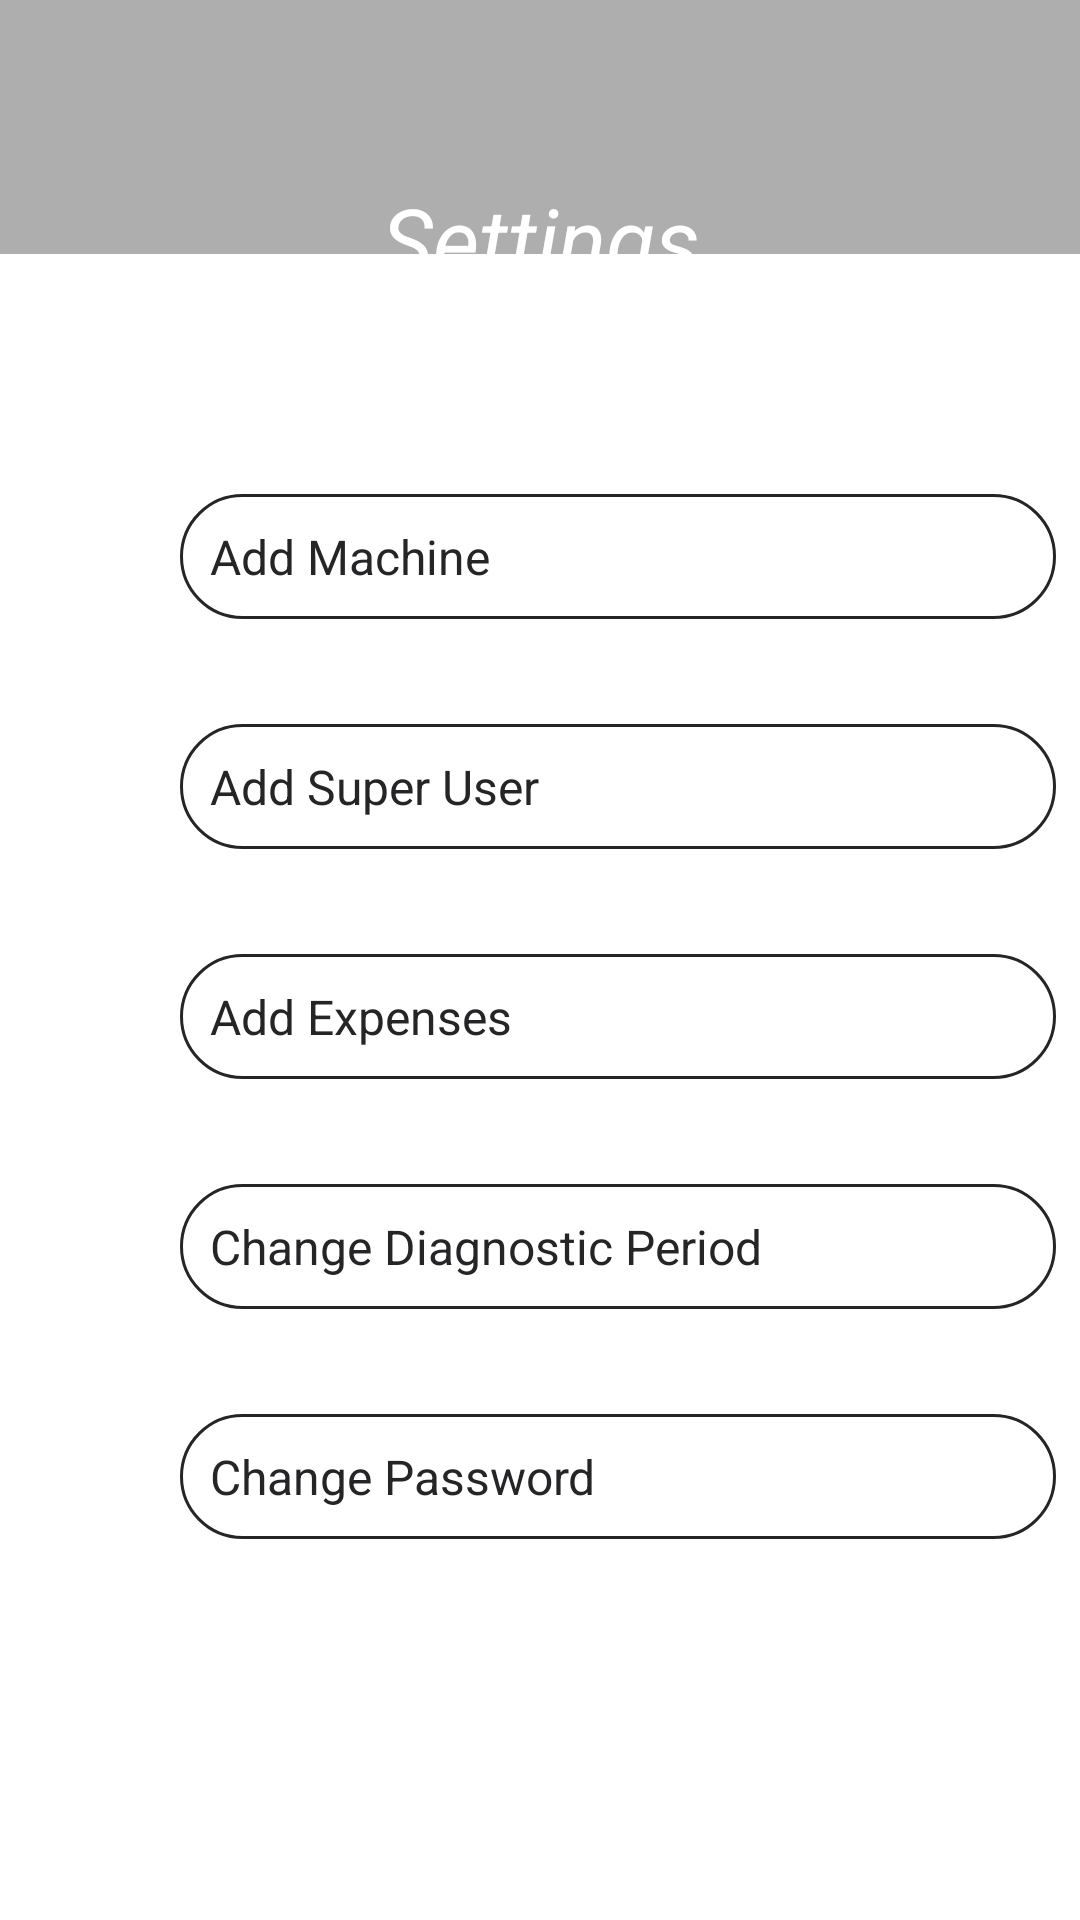

Here is an Android app screen rendered from its layout file. Give the layout XML and the strings, colors and styles it references.
<!-- AndroidManifest.xml: application theme AppTheme -->
<!-- res/layout/fragment_settings_machine.xml -->
<?xml version="1.0" encoding="utf-8"?>
<RelativeLayout xmlns:android="http://schemas.android.com/apk/res/android"
    xmlns:app="http://schemas.android.com/apk/res-auto"
    xmlns:tools="http://schemas.android.com/tools"
    android:layout_width="match_parent"
    android:layout_height="match_parent"
    android:background="@color/gray"
    tools:context=".Fragments.SettingsMachineFragment">

    <TextView
        android:id="@+id/settingsMachine_tv"
        android:layout_width="309dp"
        android:layout_height="110dp"
        android:layout_alignParentStart="true"
        android:layout_alignParentTop="true"
        android:layout_alignParentEnd="true"
        android:layout_alignParentBottom="true"
        android:layout_marginStart="47dp"
        android:layout_marginLeft="10dp"
        android:layout_marginTop="14dp"
        android:layout_marginEnd="47dp"
        android:layout_marginRight="10dp"
        android:layout_marginBottom="495dp"
        android:background="@color/gray"
        android:gravity="center"
        android:text="Settings"
        android:textColor="@color/colorWhite"
        android:textSize="30sp"
        android:textStyle="italic"
        app:layout_constraintEnd_toEndOf="parent"
        app:layout_constraintStart_toStartOf="parent"
        app:layout_constraintTop_toTopOf="parent" />

    <LinearLayout
        android:layout_width="match_parent"
        android:layout_height="wrap_content"
        android:layout_alignParentBottom="true"
        android:background="@color/colorWhite"
        android:orientation="vertical">

        <RelativeLayout
            android:layout_width="match_parent"
            android:layout_height="match_parent"
            android:orientation="vertical">

            <TextView
                android:id="@+id/settingsMachine_tv_addMachine"
                android:layout_width="match_parent"
                android:layout_height="wrap_content"
                android:layout_marginStart="60dp"
                android:layout_marginTop="80dp"
                android:layout_marginEnd="8dp"
                android:background="@drawable/login_et"
                android:ems="10"
                android:text="Add Machine"
                android:textSize="16sp"
                android:textColor="@color/colorSigninSignup" />

            <ImageView
                android:id="@+id/settingsMachine_iv_addMachine"
                android:layout_width="37dp"
                android:layout_height="37dp"
                android:layout_alignParentTop="true"
                android:layout_alignParentEnd="true"
                android:layout_marginTop="80dp"
                android:layout_marginEnd="367dp"
                android:gravity="center"
                android:background="@drawable/gear_engineering_icon"
                android:backgroundTint="@color/grayDark"/>
        </RelativeLayout>

        <TextView
            android:layout_width="match_parent"
            android:layout_height="match_parent"
            android:layout_marginTop="8dp"
            android:layout_marginStart="8dp"
            android:layout_marginEnd="8dp"
            android:ems="10"
            android:text="" />
        <RelativeLayout
            android:layout_width="match_parent"
            android:layout_height="match_parent"
            android:orientation="vertical">

            <TextView
                android:id="@+id/settingsMachine_tv_addSuperUser"
                android:layout_width="match_parent"
                android:layout_height="wrap_content"
                android:layout_marginStart="60dp"
                android:layout_marginTop="8dp"
                android:layout_marginEnd="8dp"
                android:background="@drawable/login_et"
                android:ems="10"
                android:text="Add Super User"
                android:textSize="16sp"
                android:textColor="@color/colorSigninSignup" />

            <ImageView
                android:id="@+id/settingsMachine_iv_addSuperUser"
                android:layout_width="37dp"
                android:layout_height="37dp"
                android:layout_alignParentEnd="true"
                android:layout_marginTop="8dp"
                android:layout_marginEnd="367dp"
                android:gravity="center"
                android:src="@drawable/user_image" />
        </RelativeLayout>
        <TextView
            android:layout_width="match_parent"
            android:layout_height="match_parent"
            android:layout_marginTop="8dp"
            android:layout_marginStart="8dp"
            android:layout_marginEnd="8dp"
            android:text= ""
            android:ems="10" />

        <RelativeLayout
            android:layout_width="match_parent"
            android:layout_height="match_parent"
            android:orientation="vertical">

            <TextView
                android:id="@+id/settingsMachine_tv_addExpenses"
                android:layout_width="match_parent"
                android:layout_height="wrap_content"
                android:layout_marginStart="60dp"
                android:layout_marginTop="8dp"
                android:layout_marginEnd="8dp"
                android:background="@drawable/login_et"
                android:ems="10"
                android:text="Add Expenses"
                android:textSize="16sp"
                android:textColor="@color/colorSigninSignup" />

            <ImageView
                android:id="@+id/settingsMachine_iv_addExpenses"
                android:layout_width="37dp"
                android:layout_height="37dp"
                android:layout_alignParentEnd="true"
                android:layout_marginTop="8dp"
                android:layout_marginEnd="367dp"
                android:gravity="center"
                android:src="@drawable/money_icon"
                app:tint="@color/gray"/>
        </RelativeLayout>

        <TextView
            android:layout_width="match_parent"
            android:layout_height="match_parent"
            android:layout_marginTop="8dp"
            android:layout_marginStart="8dp"
            android:layout_marginEnd="8dp"
            android:text= ""
            android:ems="10" />

        <RelativeLayout
            android:layout_width="match_parent"
            android:layout_height="match_parent"
            android:orientation="vertical">

            <TextView
                android:id="@+id/settingsMachine_tv_changeDiagnostic"
                android:layout_width="match_parent"
                android:layout_height="wrap_content"
                android:layout_marginStart="60dp"
                android:layout_marginTop="8dp"
                android:layout_marginEnd="8dp"
                android:background="@drawable/login_et"
                android:ems="10"
                android:text="Change Diagnostic Period"
                android:textSize="16sp"
                android:textColor="@color/colorSigninSignup" />

            <ImageView
                android:id="@+id/settingsMachine_iv_changeDiagnostic"
                android:layout_width="37dp"
                android:layout_height="37dp"
                android:layout_alignParentEnd="true"
                android:layout_marginTop="8dp"
                android:layout_marginEnd="367dp"
                android:gravity="center"
                android:src="@drawable/time_icon"
                app:tint="@color/gray"/>
        </RelativeLayout>

        <TextView
            android:layout_width="match_parent"
            android:layout_height="match_parent"
            android:layout_marginTop="8dp"
            android:layout_marginStart="8dp"
            android:layout_marginEnd="8dp"
            android:text= ""
            android:ems="10" />

        <RelativeLayout
            android:layout_width="match_parent"
            android:layout_height="match_parent"
            android:orientation="vertical">

            <TextView
                android:id="@+id/settingsMachine_tv_changePassword"
                android:layout_width="match_parent"
                android:layout_height="wrap_content"
                android:layout_marginStart="60dp"
                android:layout_marginTop="8dp"
                android:layout_marginEnd="8dp"
                android:background="@drawable/login_et"
                android:ems="10"
                android:text="Change Password"
                android:textSize="16sp"
                android:textColor="@color/colorSigninSignup" />

            <ImageView
                android:id="@+id/password_iv_show"
                android:layout_width="37dp"
                android:layout_height="37dp"
                android:layout_alignTop="@+id/login_et_password"
                android:layout_alignParentEnd="true"
                android:layout_marginTop="8dp"
                android:layout_marginEnd="367dp"
                android:gravity="center"
                android:src="@drawable/lock_icon"
                app:tint="@color/gray"/>
        </RelativeLayout>

        <TextView
            android:layout_width="match_parent"
            android:layout_height="match_parent"
            android:layout_marginTop="8dp"
            android:layout_marginStart="8dp"
            android:layout_marginEnd="8dp"
            android:layout_marginBottom="100dp"
            android:text=""
            android:ems="10" />
    </LinearLayout>
</RelativeLayout>
<!-- resources referenced by this layout -->
<resources>
  <color name="colorSigninSignup">#252427</color>
  <color name="colorWhite">#FFFFFF</color>
  <color name="gray">#AEAEAE</color>
  <color name="grayDark">#838383</color>
  <!-- drawable gear_engineering_icon: vector/xml drawable (drawable-anydpi, 12301 chars, omitted) -->
  <!-- drawable lock_icon (drawable-anydpi) -->
  <vector xmlns:android="http://schemas.android.com/apk/res/android"
      android:width="24dp"
      android:height="24dp"
      android:viewportWidth="24"
      android:viewportHeight="24"
      android:tint="#000000"
      android:alpha="0.8">
    <group android:scaleX="1.1111112"
        android:scaleY="1.1111112"
        android:translateX="-1.3333334"
        android:translateY="-1.3333334">
      <path
          android:fillColor="@android:color/white"
          android:pathData="M18,8h-1L17,6c0,-2.76 -2.24,-5 -5,-5S7,3.24 7,6v2L6,8c-1.1,0 -2,0.9 -2,2v10c0,1.1 0.9,2 2,2h12c1.1,0 2,-0.9 2,-2L20,10c0,-1.1 -0.9,-2 -2,-2zM12,17c-1.1,0 -2,-0.9 -2,-2s0.9,-2 2,-2 2,0.9 2,2 -0.9,2 -2,2zM15.1,8L8.9,8L8.9,6c0,-1.71 1.39,-3.1 3.1,-3.1 1.71,0 3.1,1.39 3.1,3.1v2z"/>
    </group>
  </vector>
  <!-- drawable login_et (drawable) -->
  <?xml version="1.0" encoding="utf-8"?>
  <shape android:shape="rectangle" xmlns:android="http://schemas.android.com/apk/res/android">
      <stroke
          android:width="1dp"
          android:color="@color/colorSigninSignup" />
      <solid
          android:color="#00FFFFFF"
          android:paddingLeft="10dp"
          android:paddingTop="10dp"/>
      <padding
          android:left="10dp"
          android:top="10dp"
          android:right="10dp"
          android:bottom="10dp" />
      <corners android:radius="50dp"/>
  </shape>
  <!-- drawable money_icon (drawable-anydpi) -->
  <vector xmlns:android="http://schemas.android.com/apk/res/android"
      android:width="24dp"
      android:height="24dp"
      android:viewportWidth="24"
      android:viewportHeight="24"
      android:tint="#333333"
      android:alpha="0.6">
    <group android:scaleX="1.1111112"
        android:scaleY="1.1111112"
        android:translateX="-1.3333334"
        android:translateY="-1.3333334">
      <path
          android:fillColor="@android:color/white"
          android:pathData="M11.8,10.9c-2.27,-0.59 -3,-1.2 -3,-2.15 0,-1.09 1.01,-1.85 2.7,-1.85 1.78,0 2.44,0.85 2.5,2.1h2.21c-0.07,-1.72 -1.12,-3.3 -3.21,-3.81V3h-3v2.16c-1.94,0.42 -3.5,1.68 -3.5,3.61 0,2.31 1.91,3.46 4.7,4.13 2.5,0.6 3,1.48 3,2.41 0,0.69 -0.49,1.79 -2.7,1.79 -2.06,0 -2.87,-0.92 -2.98,-2.1h-2.2c0.12,2.19 1.76,3.42 3.68,3.83V21h3v-2.15c1.95,-0.37 3.5,-1.5 3.5,-3.55 0,-2.84 -2.43,-3.81 -4.7,-4.4z"/>
    </group>
  </vector>
  <!-- drawable time_icon (drawable-anydpi) -->
  <vector xmlns:android="http://schemas.android.com/apk/res/android"
      android:width="24dp"
      android:height="24dp"
      android:viewportWidth="24"
      android:viewportHeight="24"
      android:tint="#333333"
      android:alpha="0.6">
    <group android:scaleX="1.1111112"
        android:scaleY="1.1111112"
        android:translateX="-1.3333334"
        android:translateY="-1.3333334">
      <path
          android:fillColor="@android:color/white"
          android:pathData="M15,1L9,1v2h6L15,1zM11,14h2L13,8h-2v6zM19.03,7.39l1.42,-1.42c-0.43,-0.51 -0.9,-0.99 -1.41,-1.41l-1.42,1.42C16.07,4.74 14.12,4 12,4c-4.97,0 -9,4.03 -9,9s4.02,9 9,9 9,-4.03 9,-9c0,-2.12 -0.74,-4.07 -1.97,-5.61zM12,20c-3.87,0 -7,-3.13 -7,-7s3.13,-7 7,-7 7,3.13 7,7 -3.13,7 -7,7z"/>
    </group>
  </vector>
  <!-- drawable user_image: png bitmap (drawable-mdpi, 1678 bytes) -->
  <style name="AppTheme" parent="Theme.AppCompat.Light.NoActionBar">
          
          <item name="colorPrimary">@color/colorPrimary</item>
          <item name="colorPrimaryDark">@color/colorPrimaryDark</item>
          <item name="colorAccent">@color/colorAccent</item>
      </style>
  <color name="colorPrimary">#ededed</color>
  <color name="colorPrimaryDark">#e1e1e1</color>
  <color name="colorAccent">#FF4081</color>
</resources>
